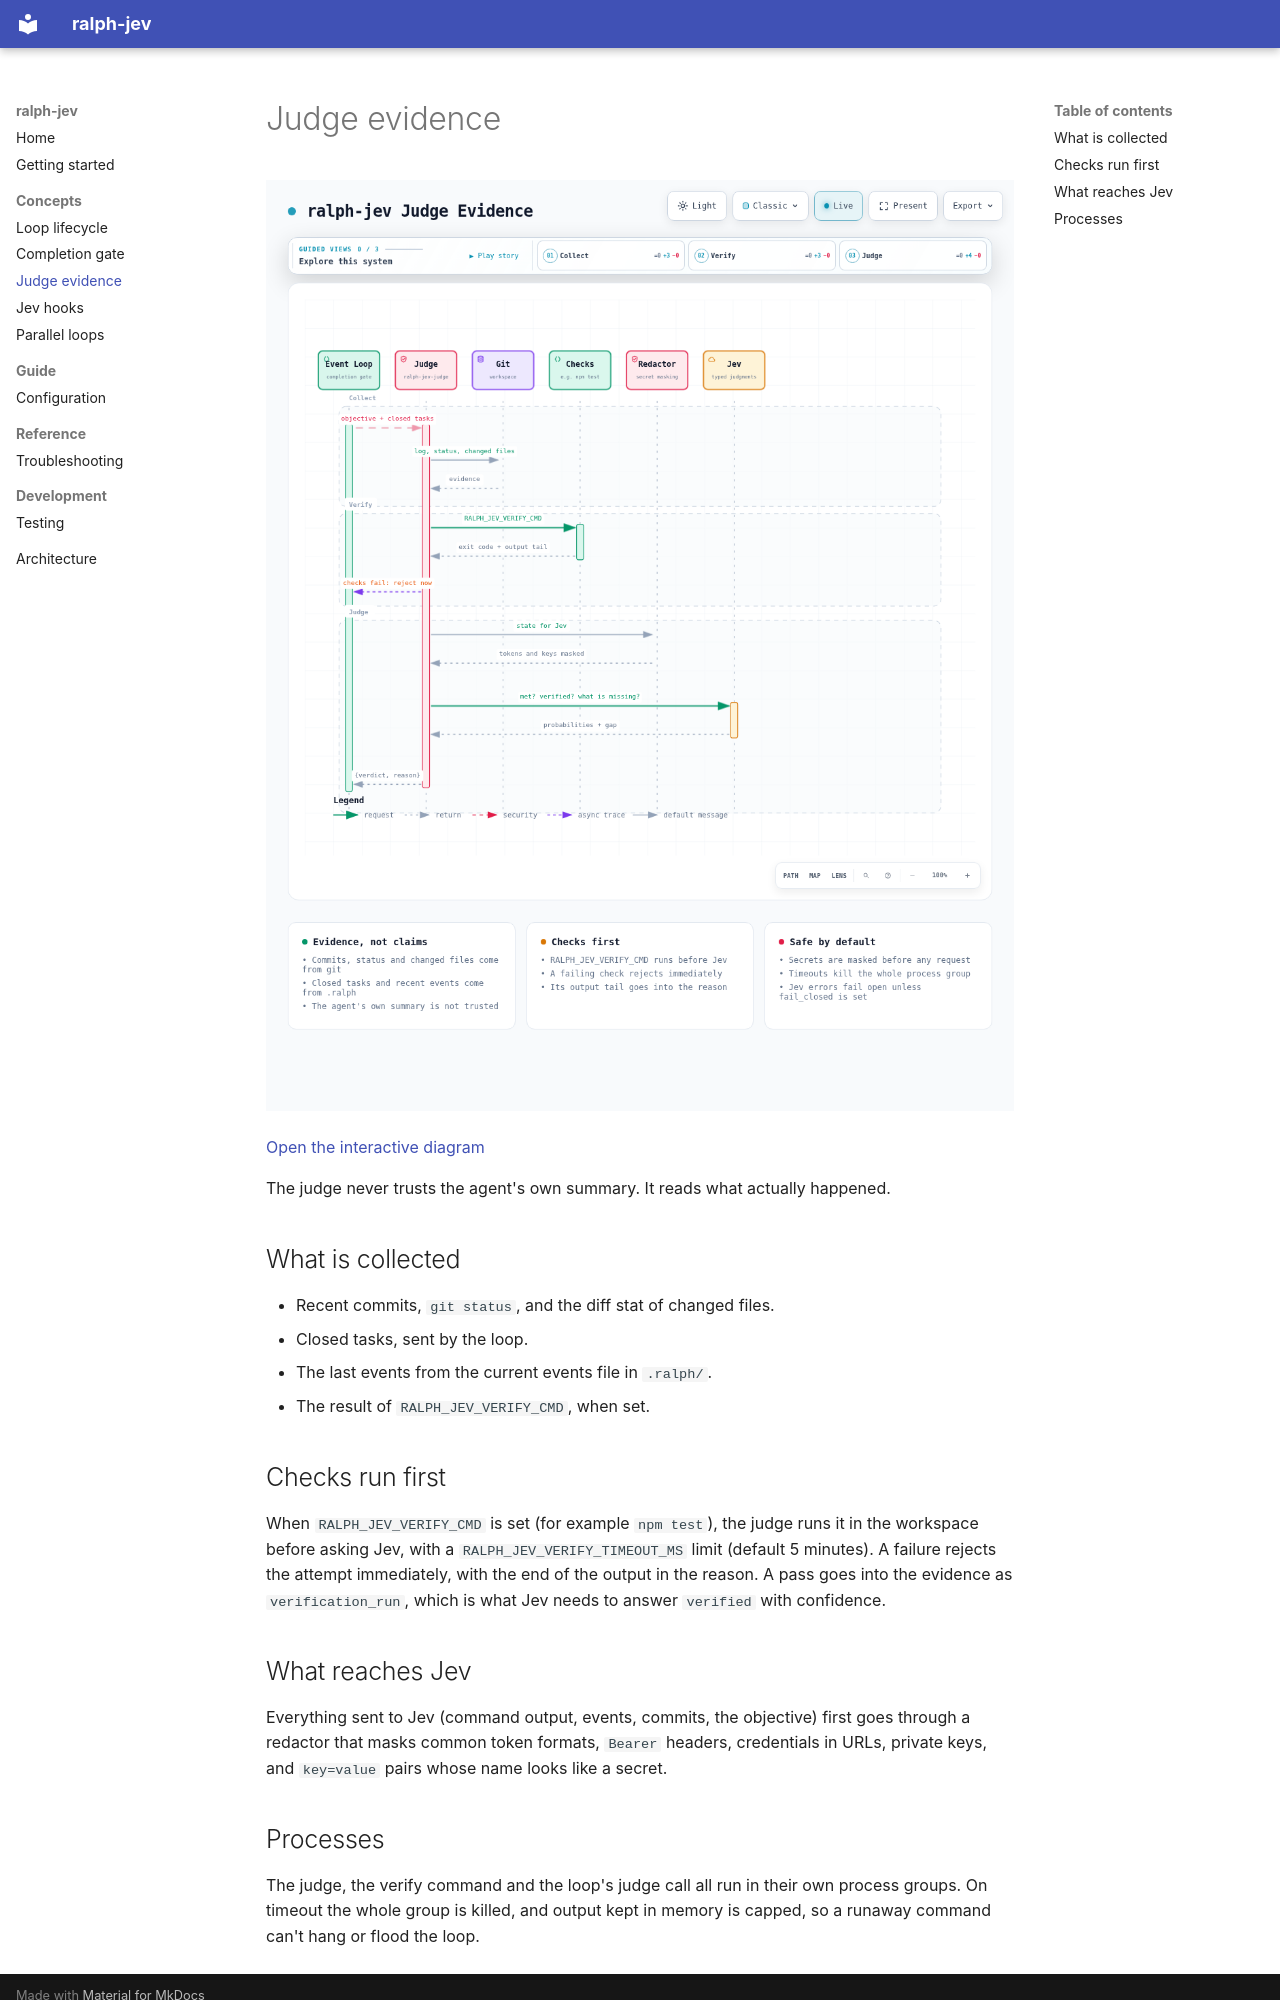

repository: flaviomartil/ralph-jev · page: concepts/judge-evidence/index.html · generator: mkdocs

# Judge evidence

![Judge evidence](../architecture/judge-evidence.png)

[Open the interactive diagram](../architecture/judge-evidence.html)

The judge never trusts the agent's own summary. It reads what actually happened.

## What is collected

- Recent commits, `git status`, and the diff stat of changed files.
- Closed tasks, sent by the loop.
- The last events from the current events file in `.ralph/`.
- The result of `RALPH_JEV_VERIFY_CMD`, when set.

## Checks run first

When `RALPH_JEV_VERIFY_CMD` is set (for example `npm test`), the judge runs it in the workspace before asking Jev, with a `RALPH_JEV_VERIFY_TIMEOUT_MS` limit (default 5 minutes). A failure rejects the attempt immediately, with the end of the output in the reason. A pass goes into the evidence as `verification_run`, which is what Jev needs to answer `verified` with confidence.

## What reaches Jev

Everything sent to Jev (command output, events, commits, the objective) first goes through a redactor that masks common token formats, `Bearer` headers, credentials in URLs, private keys, and `key=value` pairs whose name looks like a secret.
